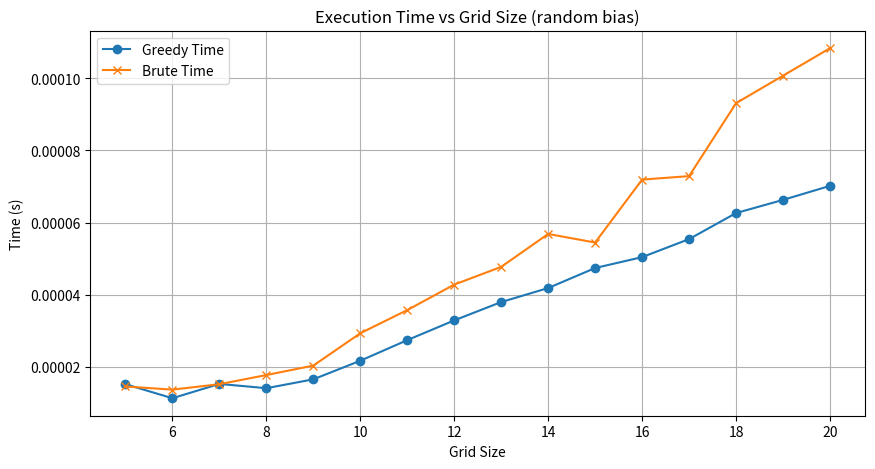
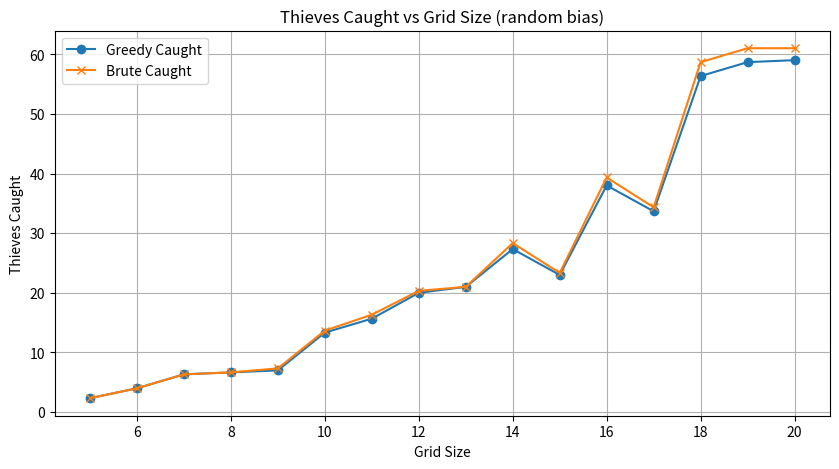
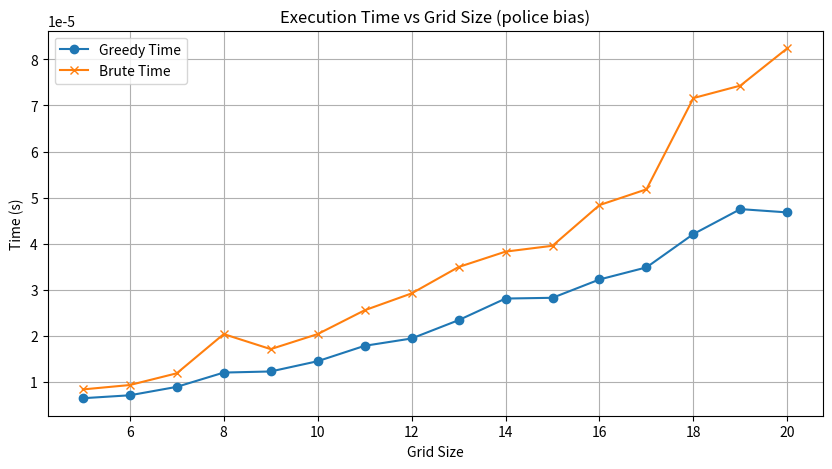
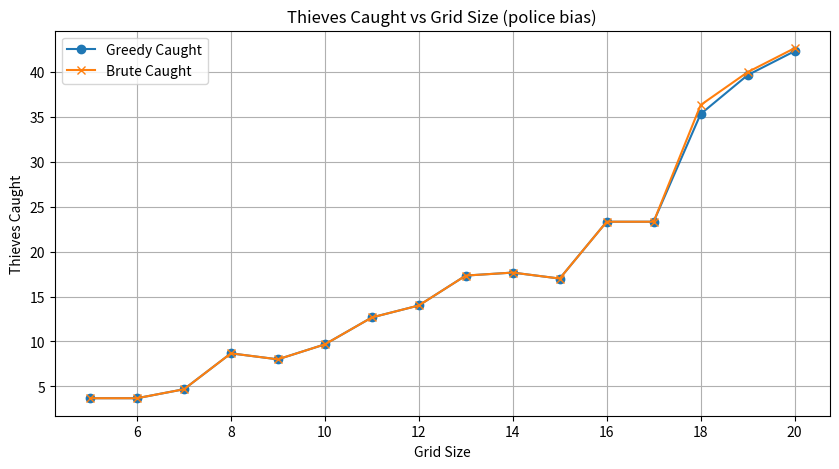
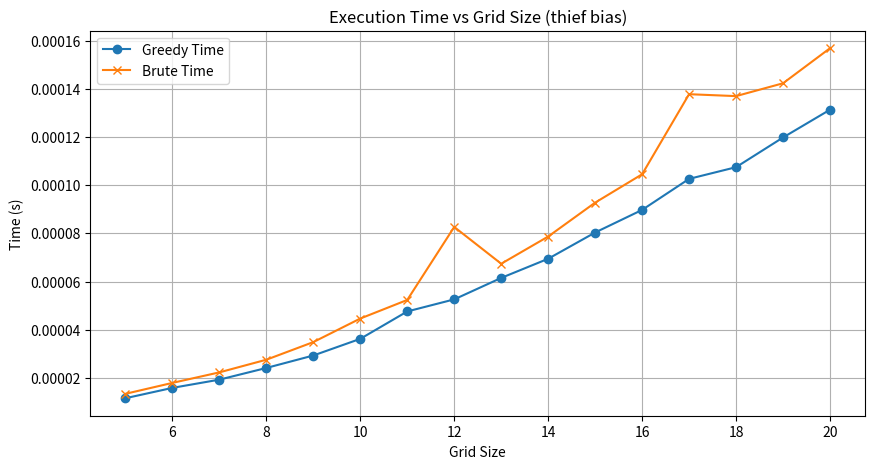
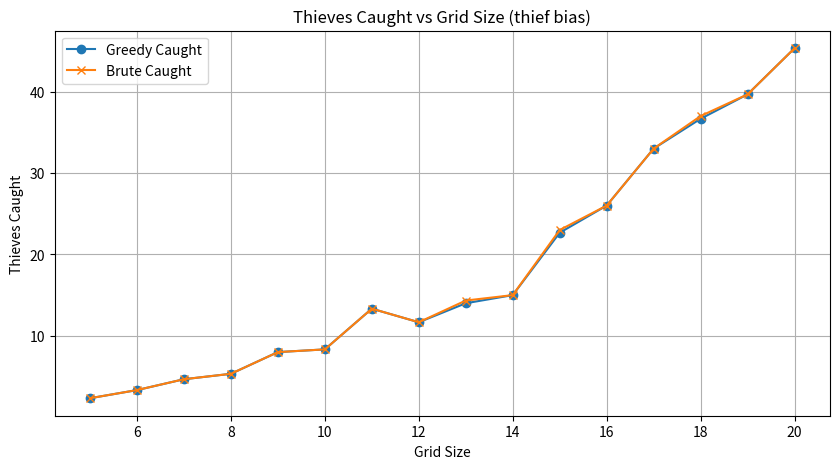
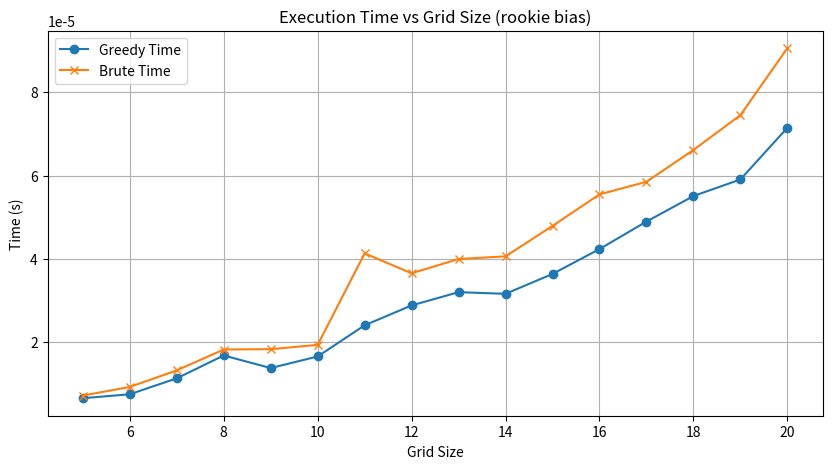
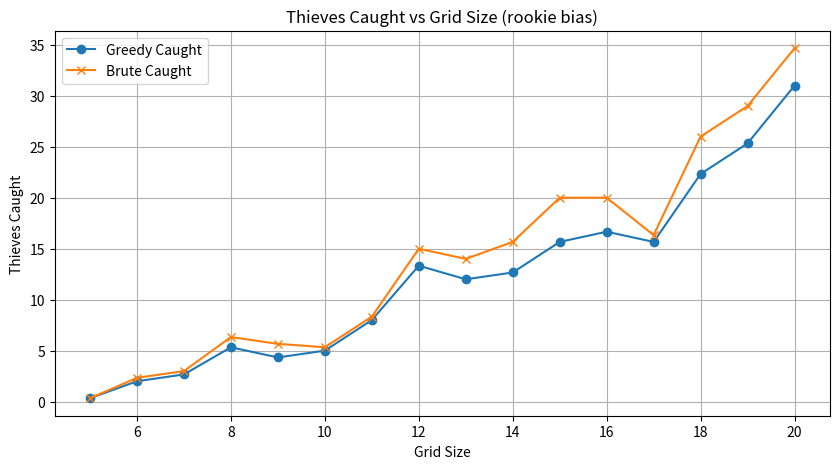
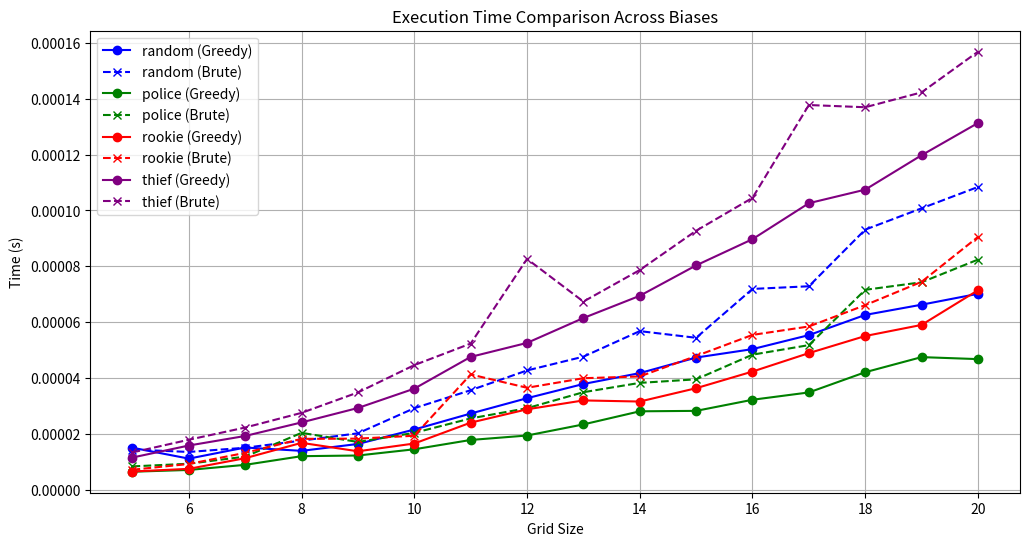
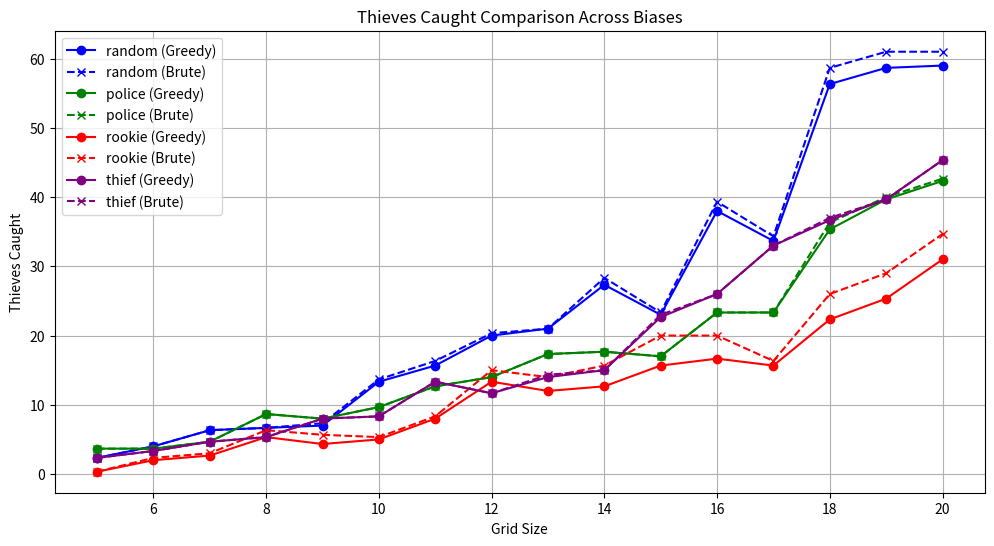

These figures' Python source, in order:
import random
import time
import os
import json
from itertools import combinations
import numpy as np

elements = ['P', 'T', 'R', 'E']
bias_weights = {
    "police": [0.7, 0.1, 0.1, 0.1],
    "thief": [0.1, 0.7, 0.1, 0.1],
    "rookie": [0.1, 0.1, 0.7, 0.1],
    "random":[0.25, 0.25, 0.25, 0.25]
}

# Global variables to replace class attributes
results = {
    'random': {'sizes': [], 'greedy_time': [], 'brute_time': [], 'greedy_caught': [], 'brute_caught': []},
    'police': {'sizes': [], 'greedy_time': [], 'brute_time': [], 'greedy_caught': [], 'brute_caught': []},
    'thief': {'sizes': [], 'greedy_time': [], 'brute_time': [], 'greedy_caught': [], 'brute_caught': []},
    'rookie': {'sizes': [], 'greedy_time': [], 'brute_time': [], 'greedy_caught': [], 'brute_caught': []}
}
datasets = {}


def store_datasets(sizes, trials=3):
    global datasets, weights
    if not os.path.exists('datasets'):
        os.makedirs('datasets')
    for size in sizes:
        for bias in results.keys():
            datasets[f'{bias}_{size}'] = []
            for trial in range(trials):
                weights = bias_weights[bias]
                print(weights)
                print(type(weights))
                # grid = create_grid_data(size, size, bias)
                grid = [[random.choices(elements, weights=weights)[0] for _ in range(size)] for _ in range(size)]
                K = random.randint(1, max(2, size // 3))
                filename = f'datasets/{bias}_{size}_{trial}.txt'
                with open(filename, 'w') as f:
                    f.write(f"K: {K}\n")
                    for row in grid:
                        f.write(' '.join(row) + '\n')
                datasets[f'{bias}_{size}'].append((grid, K))


def display_grid(grid):
    for row in grid:
        print(' '.join(row))
    print()


def implement_greedy_approach(M, K):
    start_time = time.time()
    caught = 0
    grid = [row[:] for row in M]
    catch_log = []

    for col in range(len(grid[0])):
        police = []
        thieves = []
        for row in range(len(grid)):
            if grid[row][col] == 'P':
                police.append(row)
            elif grid[row][col] == 'T':
                thieves.append(row)
        police.sort()
        thieves.sort()
        p_idx = t_idx = 0
        while p_idx < len(police) and t_idx < len(thieves):
            if abs(police[p_idx] - thieves[t_idx]) <= K:
                caught += 1
                grid[thieves[t_idx]][col] = 'C'
                catch_log.append(f"Police at ({police[p_idx]}, {col}) caught Thief at ({thieves[t_idx]}, {col})")
                p_idx += 1
                t_idx += 1
            elif police[p_idx] < thieves[t_idx]:
                p_idx += 1
            else:
                t_idx += 1

    directions = [(-1, 0), (1, 0), (0, -1), (0, 1)]
    for i in range(len(grid)):
        for j in range(len(grid[0])):
            if grid[i][j] == 'T':
                rookies = []
                for di, dj in directions:
                    ni, nj = i + di, j + dj
                    if 0 <= ni < len(grid) and 0 <= nj < len(grid[0]) and grid[ni][nj] == 'R':
                        rookies.append((ni, nj))
                if len(rookies) >= 3:
                    caught += 1
                    grid[i][j] = 'C'
                    for k in range(3):
                        ri, rj = rookies[k]
                        grid[ri][rj] = 'U'
                    catch_log.append(f"Thief at ({i}, {j}) caught by Rookies at {rookies[:3]}")
    return caught, time.time() - start_time, catch_log


def implement_brute_force_approach(M, K):
    start_time = time.time()
    max_caught = 0
    grid = [row[:] for row in M]
    catch_log = []

    police_caught = 0
    for col in range(len(grid[0])):
        police = []
        thieves = []
        for row in range(len(grid)):
            if grid[row][col] == 'P':
                police.append(row)
            elif grid[row][col] == 'T':
                thieves.append(row)
        used_police = set()
        used_thieves = set()
        for p in police:
            for t in thieves:
                if abs(p - t) <= K and p not in used_police and t not in used_thieves:
                    police_caught += 1
                    used_police.add(p)
                    used_thieves.add(t)
                    catch_log.append(f"Police at ({p}, {col}) caught Thief at ({t}, {col})")
                    break

    directions = [(-1, 0), (1, 0), (0, -1), (0, 1)]
    rookie_caught = 0
    thief_positions = [(i, j) for i in range(len(grid)) for j in range(len(grid[0])) if grid[i][j] == 'T']
    for i, j in thief_positions:
        rookies = []
        for di, dj in directions:
            ni, nj = i + di, j + dj
            if 0 <= ni < len(grid) and 0 <= nj < len(grid[0]) and grid[ni][nj] == 'R':
                rookies.append((ni, nj))
        if len(rookies) >= 3:
            for combo in combinations(rookies, 3):
                if all(grid[r][c] == 'R' for r, c in combo):
                    rookie_caught += 1
                    for r, c in combo:
                        grid[r][c] = 'U'
                    catch_log.append(f"Thief at ({i}, {j}) caught by Rookies at {combo}")
                    break

    total_caught = police_caught + rookie_caught
    return total_caught, time.time() - start_time, catch_log


def execute_experiments(sizes, trials=3):
    global results, datasets
    store_datasets(sizes, trials=trials)
    for size in sizes:
        print(f"\n>>Running experiments for grid size {size}x{size}")
        for bias in results.keys():
            print(">>")
            if bias == "random":
                print(f">>Processing Random grids.")
            else:
                print(f">>Processing {bias} bias.")
            greedy_times = []
            brute_times = []
            greedy_counts = []
            brute_counts = []
            for idx, (grid, K) in enumerate(datasets[f'{bias}_{size}']):
                print(f"\nGrid {idx + 1} (Bias: {bias}, Size: {size}x{size}, K: {K}):")
                display_grid(grid)

                g_count, g_time, g_log = implement_greedy_approach(grid, K)
                greedy_counts.append(g_count)
                greedy_times.append(g_time)
                print("Greedy Solution:")
                for log in g_log:
                    print(f">>{log}")
                print(f">>Total Thieves Caught: {g_count}")

                b_count, b_time, b_log = implement_brute_force_approach(grid, K)
                brute_counts.append(b_count)
                brute_times.append(b_time)
                print("Brute-force Solution:")
                for log in b_log:
                    print(f">>{log}")
                print(f">>Total Thieves Caught: {b_count}")

            results[bias]['sizes'].append(size)
            results[bias]['greedy_time'].append(sum(greedy_times) / len(greedy_times))
            results[bias]['brute_time'].append(sum(brute_times) / len(brute_times))
            results[bias]['greedy_caught'].append(sum(greedy_counts) / len(greedy_counts))
            results[bias]['brute_caught'].append(sum(brute_counts) / len(brute_counts))


def save_experiment_results():
    global results
    with open("results.json", "w") as f:
        json.dump(results, f, indent=4)


import matplotlib.pyplot as plt

def visualize_results(results_data):
    colors = {
        'random': 'blue',
        'police': 'green',
        'rookie': 'red',
        'thief': 'purple'
    }

    # Individual plots for each bias
    for bias in results_data.keys():
        data = results_data[bias]
        sizes = data['sizes']

        plt.figure(figsize=(10, 5))
        plt.plot(sizes, data['greedy_time'], label='Greedy Time', marker='o')
        plt.plot(sizes, data['brute_time'], label='Brute Time', marker='x')
        plt.title(f'Execution Time vs Grid Size ({bias} bias)')
        plt.xlabel('Grid Size')
        plt.ylabel('Time (s)')
        plt.legend()
        plt.grid(True)
        plt.savefig(f"Execution_Time_vs_Grid_Size_{bias}_bias.png")
        plt.close()

        plt.figure(figsize=(10, 5))
        plt.plot(sizes, data['greedy_caught'], label='Greedy Caught', marker='o')
        plt.plot(sizes, data['brute_caught'], label='Brute Caught', marker='x')
        plt.title(f'Thieves Caught vs Grid Size ({bias} bias)')
        plt.xlabel('Grid Size')
        plt.ylabel('Thieves Caught')
        plt.legend()
        plt.grid(True)
        plt.savefig(f"Thieves_Caught_vs_Grid_Size_{bias}_bias.png")
        plt.close()

    # Combined plot: Execution time
    plt.figure(figsize=(12, 6))
    for bias in ['random', 'police', 'rookie', 'thief']:
        data = results_data[bias]
        sizes = data['sizes']
        plt.plot(sizes, data['greedy_time'], label=f'{bias} (Greedy)', color=colors[bias], linestyle='-', marker="o")
        plt.plot(sizes, data['brute_time'], label=f'{bias} (Brute)', color=colors[bias], linestyle='--', marker="x")
    plt.title('Execution Time Comparison Across Biases')
    plt.xlabel('Grid Size')
    plt.ylabel('Time (s)')
    plt.legend()
    plt.grid(True)
    plt.savefig("Execution_Time_Comparison_Across_Biases.png")
    plt.close()

    # Combined plot: Thieves caught
    plt.figure(figsize=(12, 6))
    for bias in ['random', 'police', 'rookie', 'thief']:
        data = results_data[bias]
        sizes = data['sizes']
        plt.plot(sizes, data['greedy_caught'], label=f'{bias} (Greedy)', color=colors[bias], linestyle='-', marker="o")
        plt.plot(sizes, data['brute_caught'], label=f'{bias} (Brute)', color=colors[bias], linestyle='--', marker="x")
    plt.title('Thieves Caught Comparison Across Biases')
    plt.xlabel('Grid Size')
    plt.ylabel('Thieves Caught')
    plt.legend()
    plt.grid(True)
    plt.savefig("Thieves_Caught_Comparison_Across_Biases.png")
    plt.close()


def main_procedural():
    grid_sizes = [5, 6, 7, 8, 9, 10, 11, 12, 13, 14, 15, 16, 17, 18, 19, 20]
    print(">>Welcome to the Policemen Catching Thieves Program!")
    execute_experiments(grid_sizes, trials=3)
    save_experiment_results()

    with open("results.json", "r") as f:
        results_data = json.load(f)
    visualize_results(results_data)


if __name__ == '__main__':
    main_procedural()
